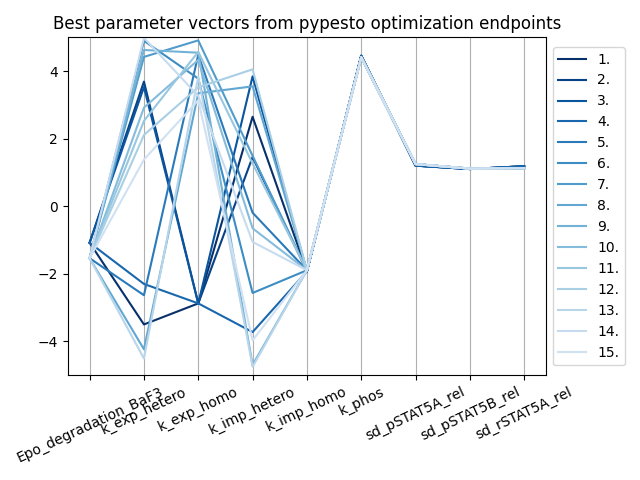

Source data for this figure (header and first rows):
Epo_degradation_BaF3, k_exp_hetero, k_exp_homo, k_imp_hetero, k_imp_homo, k_phos, sd_pSTAT5A_rel, sd_pSTAT5B_rel, sd_rSTAT5A_rel, vector_tag
-1.085, -3.505, -2.882, 2.647, -1.933, 4.455, 1.2, 1.098, 1.182, (44, -1)
-1.085, 3.689, -2.883, 1.454, -1.933, 4.455, 1.2, 1.098, 1.182, (94, -1)
-1.085, 3.526, -2.883, 3.844, -1.933, 4.455, 1.2, 1.098, 1.182, (19, -1)
-1.085, -2.305, -2.882, -3.732, -1.933, 4.455, 1.2, 1.098, 1.182, (77, -1)
-1.544, -2.64, 4.486, -0.1958, -1.9, 4.411, 1.245, 1.111, 1.126, (7, -1)
-1.544, 4.896, 3.777, -2.573, -1.9, 4.411, 1.245, 1.111, 1.126, (60, -1)
-1.544, 4.421, 4.91, 1.489, -1.9, 4.411, 1.245, 1.111, 1.126, (32, -1)
-1.544, -4.241, 3.342, 3.547, -1.9, 4.411, 1.245, 1.111, 1.126, (66, -1)
-1.544, 4.625, 4.545, -4.704, -1.9, 4.411, 1.245, 1.111, 1.126, (51, -1)
-1.544, 2.918, 4.332, -0.6572, -1.9, 4.411, 1.245, 1.111, 1.126, (64, -1)
-1.544, 2.523, 4.572, 1.262, -1.9, 4.411, 1.245, 1.111, 1.126, (92, -1)
-1.544, 2.107, 3.52, 4.051, -1.9, 4.411, 1.245, 1.111, 1.126, (59, -1)
-1.544, -4.515, 3.838, -4.758, -1.9, 4.411, 1.245, 1.111, 1.126, (73, -1)
-1.544, 4.984, 3.265, -1.06, -1.9, 4.411, 1.245, 1.111, 1.126, (29, -1)
-1.544, 1.379, 3.137, -3.975, -1.9, 4.411, 1.245, 1.111, 1.126, (27, -1)
